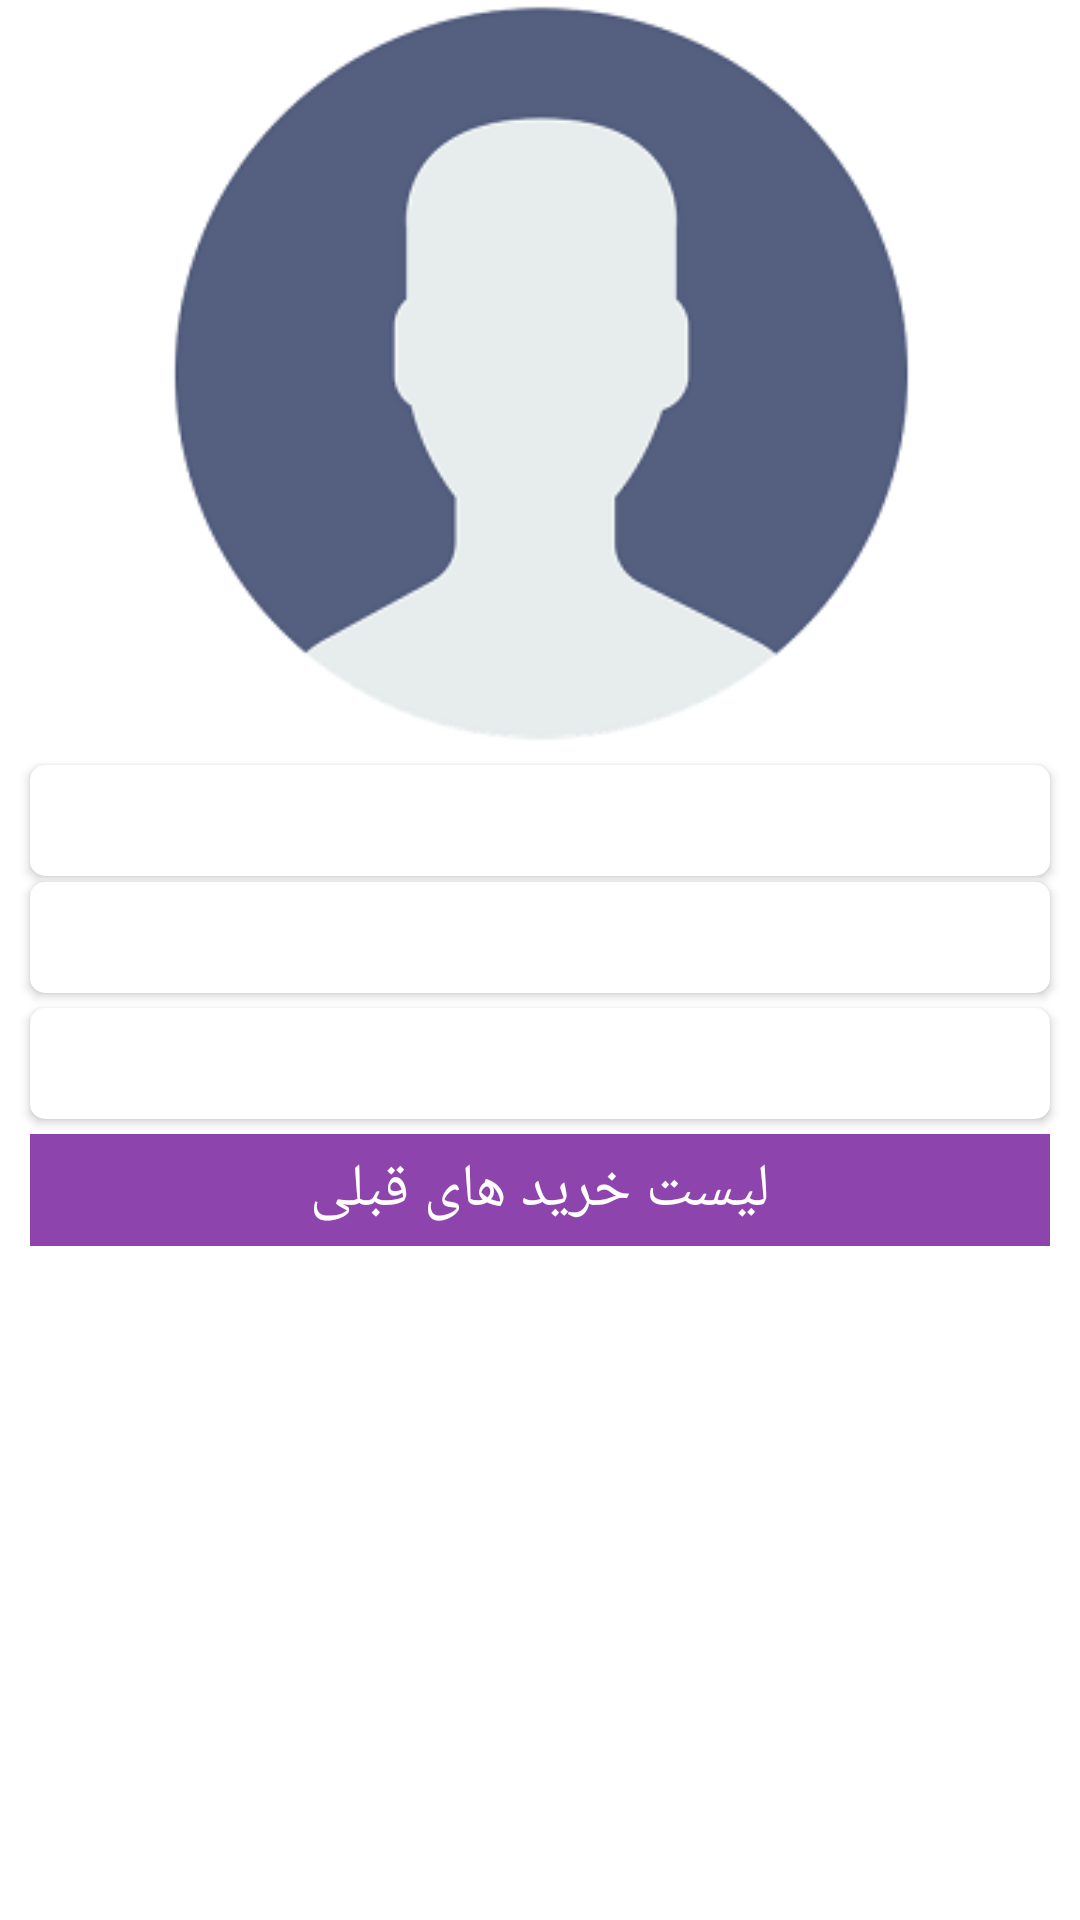

The Android layout XML behind this screen, and the referenced resources:
<!-- AndroidManifest.xml: application theme Theme.KotlinMvvmOnlineShop -->
<!-- res/layout/activity_profile.xml -->
<?xml version="1.0" encoding="utf-8"?>
<layout xmlns:android="http://schemas.android.com/apk/res/android"
    xmlns:app="http://schemas.android.com/apk/res-auto"
    xmlns:tools="http://schemas.android.com/tools">
    <data>
        <variable
            name="data"
            type="com.jmzd.ghazal.kotlinmvvmonlineshop.model.DataModel_Profile" />
    </data>

    <RelativeLayout
        android:layout_width="match_parent"
        android:layout_height="match_parent"
        android:layoutDirection="rtl">

        <androidx.core.widget.NestedScrollView
            android:layout_width="match_parent"
            android:layout_height="match_parent"
            tools:context=".View.activity.Profile">
            <LinearLayout
                android:layout_width="match_parent"
                android:layout_height="wrap_content"
                android:orientation="vertical">
                <ImageView
                    android:layout_width="match_parent"
                    android:layout_height="250dp"
                    android:src="@mipmap/user"
                    android:padding="50dp"
                    android:scaleType="centerCrop">

                </ImageView>
                <androidx.cardview.widget.CardView
                    android:layout_width="match_parent"
                    android:layout_height="wrap_content"
                    android:layout_marginTop="5dp"
                    android:layout_marginLeft="10dp"
                    android:layout_marginRight="10dp"
                    app:cardCornerRadius="5dp">
                    <TextView
                        android:layout_width="match_parent"
                        android:layout_height="wrap_content"
                        android:fontFamily="@font/iran"
                        android:textSize="20sp"
                        android:padding="5dp"
                        android:textAlignment="center"
                        android:text="@{data.name}"/>

                </androidx.cardview.widget.CardView>

                <androidx.cardview.widget.CardView
                    android:layout_width="match_parent"
                    android:layout_height="wrap_content"
                    android:layout_marginLeft="10dp"
                    android:layout_marginRight="10dp"
                    android:layout_marginTop="2dp"
                    app:cardCornerRadius="5dp">
                    <TextView
                        android:layout_width="match_parent"
                        android:layout_height="wrap_content"
                        android:fontFamily="@font/iran"
                        android:textSize="20sp"
                        android:padding="5dp"
                        android:textAlignment="center"
                        android:text="@{data.mobile}"/>

                </androidx.cardview.widget.CardView>

                <androidx.cardview.widget.CardView
                    android:layout_width="match_parent"
                    android:layout_height="wrap_content"
                    android:layout_marginLeft="10dp"
                    android:layout_marginRight="10dp"
                    android:layout_marginTop="5dp"
                    app:cardCornerRadius="5dp">
                    <TextView
                        android:layout_width="match_parent"
                        android:layout_height="wrap_content"
                        android:fontFamily="@font/iran"
                        android:textSize="20sp"
                        android:padding="5dp"
                        android:textAlignment="center"
                        android:text="@{data.email}"/>

                </androidx.cardview.widget.CardView>

                <LinearLayout
                    android:layout_width="match_parent"
                    android:layout_height="wrap_content"
                    android:layout_marginLeft="10dp"
                    android:layout_marginRight="10dp"
                    android:layout_marginTop="5dp"
                    app:cardCornerRadius="5dp"
                    android:background="#8E44AD">
                    <TextView
                        android:layout_width="match_parent"
                        android:layout_height="wrap_content"
                        android:fontFamily="@font/iran"
                        android:textSize="20sp"
                        android:padding="5dp"
                        android:textColor="#fff"
                        android:textAlignment="center"
                        android:text="لیست خرید های قبلی"/>

                </LinearLayout>

                <androidx.recyclerview.widget.RecyclerView
                    android:id="@+id/recyclerview"
                    android:layout_marginRight="10dp"
                    android:layout_marginLeft="10dp"
                    android:layout_width="match_parent"
                    android:layout_height="match_parent"/>

            </LinearLayout>

        </androidx.core.widget.NestedScrollView>

    </RelativeLayout>

</layout>
<!-- resources referenced by this layout -->
<resources>
  <!-- mipmap user: png bitmap (mipmap-anydpi-v26, 14255 bytes) -->
  <style name="Theme.KotlinMvvmOnlineShop" parent="Theme.MaterialComponents.DayNight.DarkActionBar">
          
          <item name="colorPrimary">@color/purple_500</item>
          <item name="colorPrimaryVariant">@color/purple_700</item>
          <item name="colorOnPrimary">@color/white</item>
          
          <item name="colorSecondary">@color/teal_200</item>
          <item name="colorSecondaryVariant">@color/teal_700</item>
          <item name="colorOnSecondary">@color/black</item>
          
          <item name="android:statusBarColor" tools:targetApi="l">?attr/colorPrimaryVariant</item>
          
      </style>
  <color name="purple_500">#FF6200EE</color>
  <color name="purple_700">#FF3700B3</color>
  <color name="white">#FFFFFFFF</color>
  <color name="teal_200">#FF03DAC5</color>
  <color name="teal_700">#FF018786</color>
  <color name="black">#FF000000</color>
</resources>
